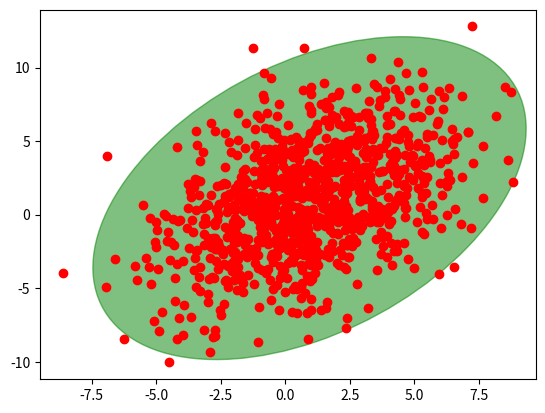

Write Python code to recreate this figure.
# Origin:
# [redacted]

from __future__ import absolute_import, division, print_function, unicode_literals

import numpy as np

import matplotlib.pyplot as plt
from matplotlib.patches import Ellipse


def plot_point_cov(points, nstd=2, ax=None, **kwargs):
    """
    Plots an `nstd` sigma ellipse based on the mean and covariance of a point
    "cloud" (points, an Nx2 array).

    Parameters
    ----------
        points : An Nx2 array of the data points.
        nstd : The radius of the ellipse in numbers of standard deviations.
            Defaults to 2 standard deviations.
        ax : The axis that the ellipse will be plotted on. Defaults to the
            current axis.
        Additional keyword arguments are pass on to the ellipse patch.

    Returns
    -------
        A matplotlib ellipse artist
    """
    pos = points.mean(axis=0)
    cov = np.cov(points, rowvar=False)
    return plot_cov_ellipse(cov, pos, nstd, ax, **kwargs)


def plot_cov_ellipse(cov, pos, nstd=2, ax=None, **kwargs):
    """
    Plots an `nstd` sigma error ellipse based on the specified covariance
    matrix (`cov`). Additional keyword arguments are passed on to the
    ellipse patch artist.

    Parameters
    ----------
        cov : The 2x2 covariance matrix to base the ellipse on
        pos : The location of the center of the ellipse. Expects a 2-element
            sequence of [x0, y0].
        nstd : The radius of the ellipse in numbers of standard deviations.
            Defaults to 2 standard deviations.
        ax : The axis that the ellipse will be plotted on. Defaults to the
            current axis.
        Additional keyword arguments are pass on to the ellipse patch.

    Returns
    -------
        A matplotlib ellipse artist
    """
    def eigsorted(cov):
        vals, vecs = np.linalg.eigh(cov)
        order = vals.argsort()[::-1]
        return vals[order], vecs[:, order]

    if ax is None:
        ax = plt.gca()

    vals, vecs = eigsorted(cov)
    theta = np.degrees(np.arctan2(*vecs[:, 0][::-1]))

    # Width and height are "full" widths, not radius
    width, height = 2 * nstd * np.sqrt(vals)
    ellip = Ellipse(xy=pos, width=width, height=height, angle=theta, **kwargs)

    ax.add_artist(ellip)
    return ellip

if __name__ == '__main__':
    # -- Example usage -----------------------
    # Generate some random, correlated data
    points = np.random.multivariate_normal(
            mean=(1, 1), cov=[[0.4, 9], [9, 10]], size=1000
            )
    # Plot the raw points...
    x, y = points.T
    plt.plot(x, y, 'ro')

    # Plot a transparent 3 standard deviation covariance ellipse
    plot_point_cov(points, nstd=3, alpha=0.5, color='green')

    plt.show()
